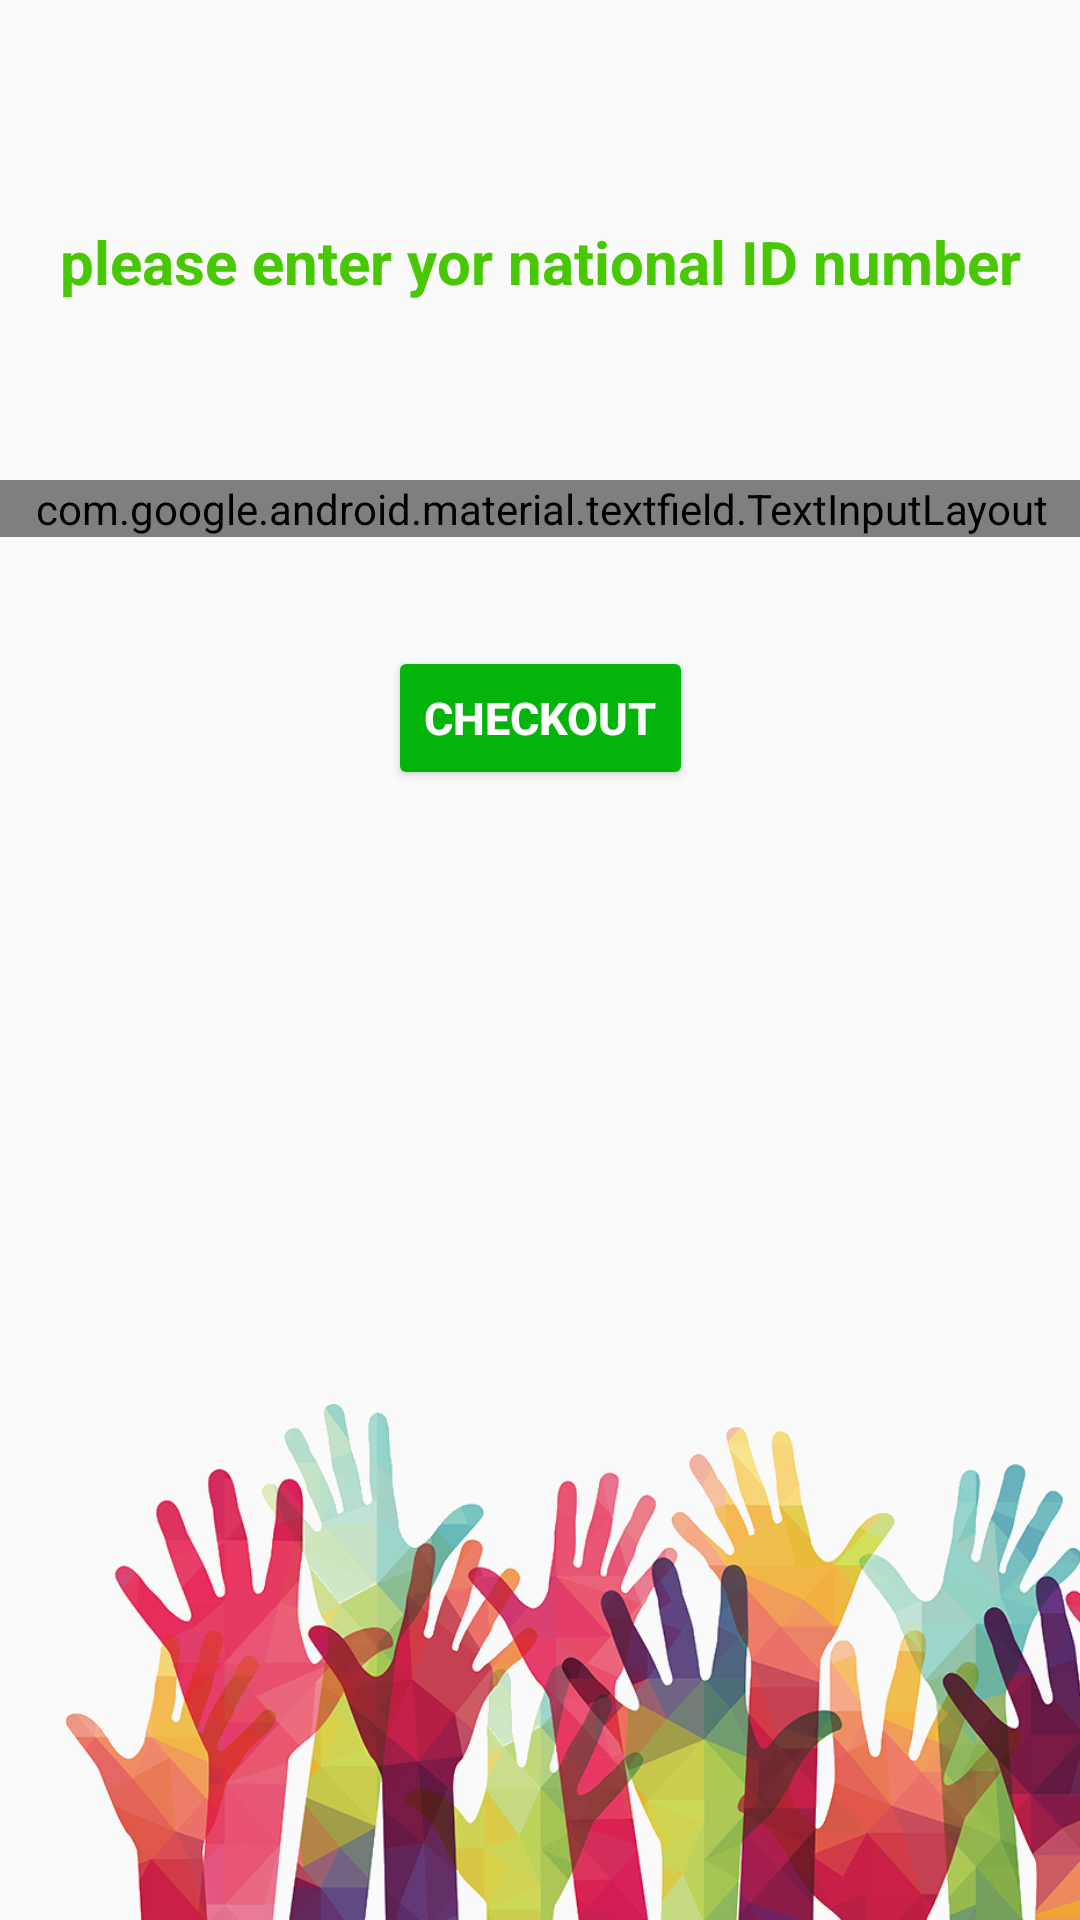

Android layout source for this screen:
<!-- AndroidManifest.xml: application theme Theme.RaiseYourVoice -->
<!-- res/layout/activity_checkout.xml -->
<?xml version="1.0" encoding="utf-8"?>
<androidx.constraintlayout.widget.ConstraintLayout xmlns:android="http://schemas.android.com/apk/res/android"
    xmlns:app="http://schemas.android.com/apk/res-auto"
    xmlns:tools="http://schemas.android.com/tools"
    android:layout_width="match_parent"
    android:layout_height="match_parent"
    tools:context=".CheckoutActivity">

    <ImageView
        android:id="@+id/image"
        android:layout_width="489dp"
        android:layout_height="172dp"
        android:src="@drawable/participation"
        app:layout_constraintBottom_toBottomOf="parent"
        app:layout_constraintTop_toTopOf="parent"
        app:layout_constraintVertical_bias="1.0"
        tools:layout_editor_absoluteX="-39dp" />

    <TextView
        android:layout_width="wrap_content"
        android:layout_height="wrap_content"
        android:text="please enter yor national ID number"
        android:textAppearance="@style/TextAppearance.AppCompat.Display2"
        android:textColor="#47C802"
        android:textSize="20dp"
        android:textStyle="bold"
        app:layout_constraintBottom_toTopOf="@+id/image"
        app:layout_constraintEnd_toEndOf="parent"
        app:layout_constraintStart_toStartOf="parent"
        app:layout_constraintTop_toTopOf="parent"
        app:layout_constraintVertical_bias="0.167" />

    <com.google.android.material.textfield.TextInputLayout
        android:id="@+id/number_input_layout"
        android:layout_width="409dp"
        android:layout_height="wrap_content"
        android:layout_marginStart="32dp"
        android:layout_marginTop="160dp"
        android:layout_marginEnd="32dp"
        app:boxStrokeColor="#39B802"
        android:hint="National ID number"
        app:hintTextColor="#3EAF02"
        app:startIconDrawable="@drawable/personal_id_icon"
        app:helperText="Required*"
        app:helperTextTextColor="#F8021E"
        app:counterEnabled="true"
        app:counterMaxLength="11"
        app:endIconMode="clear_text"
        app:errorEnabled="true"
        app:errorIconDrawable="@drawable/error1"
        style="@style/Widget.MaterialComponents.TextInputLayout.OutlinedBox"
        app:layout_constraintEnd_toEndOf="parent"
        app:layout_constraintStart_toStartOf="parent"
        app:layout_constraintTop_toTopOf="parent">

        <com.google.android.material.textfield.TextInputEditText
            android:id="@+id/email_input_edit_text"
            android:layout_width="match_parent"
            android:layout_height="wrap_content" />
    </com.google.android.material.textfield.TextInputLayout>

    <Button
        android:id="@+id/btn1"
        android:layout_width="wrap_content"
        android:layout_height="wrap_content"
        android:backgroundTint="#03B50A"
        android:text="Checkout"
        android:textStyle="bold"
        android:textColor="@color/white"
        android:textSize="15dp"
        app:layout_constraintBottom_toBottomOf="parent"
        app:layout_constraintEnd_toEndOf="parent"
        app:layout_constraintStart_toStartOf="parent"
        app:layout_constraintTop_toTopOf="parent"
        app:layout_constraintVertical_bias="0.364" />

</androidx.constraintlayout.widget.ConstraintLayout>
<!-- resources referenced by this layout -->
<resources>
  <!-- drawable error1: png bitmap (drawable, 719 bytes) -->
  <!-- drawable participation: png bitmap (drawable, 347534 bytes) -->
  <!-- drawable personal_id_icon: png bitmap (drawable, 580 bytes) -->
  <style name="Theme.RaiseYourVoice" parent="Theme.AppCompat.Light.NoActionBar">
          
          <item name="colorPrimary">@color/purple_500</item>
          <item name="colorPrimaryVariant">@color/purple_700</item>
          <item name="colorOnPrimary">@color/white</item>
          
          <item name="colorSecondary">@color/teal_200</item>
          <item name="colorSecondaryVariant">@color/teal_700</item>
          <item name="colorOnSecondary">@color/black</item>
          
          <item name="android:statusBarColor" tools:targetApi="l">?attr/colorPrimaryVariant</item>
          
      </style>
  <!-- not gathered from this repository: default colours our renderer supplied (Android Studio template values) -->
  <color name="purple_500">#FF6200EE</color>
  <color name="purple_700">#FF3700B3</color>
  <color name="teal_200">#FF03DAC5</color>
  <color name="teal_700">#FF018786</color>
  <color name="black">#FF000000</color>
  <color name="white">#FFFFFFFF</color>
</resources>
